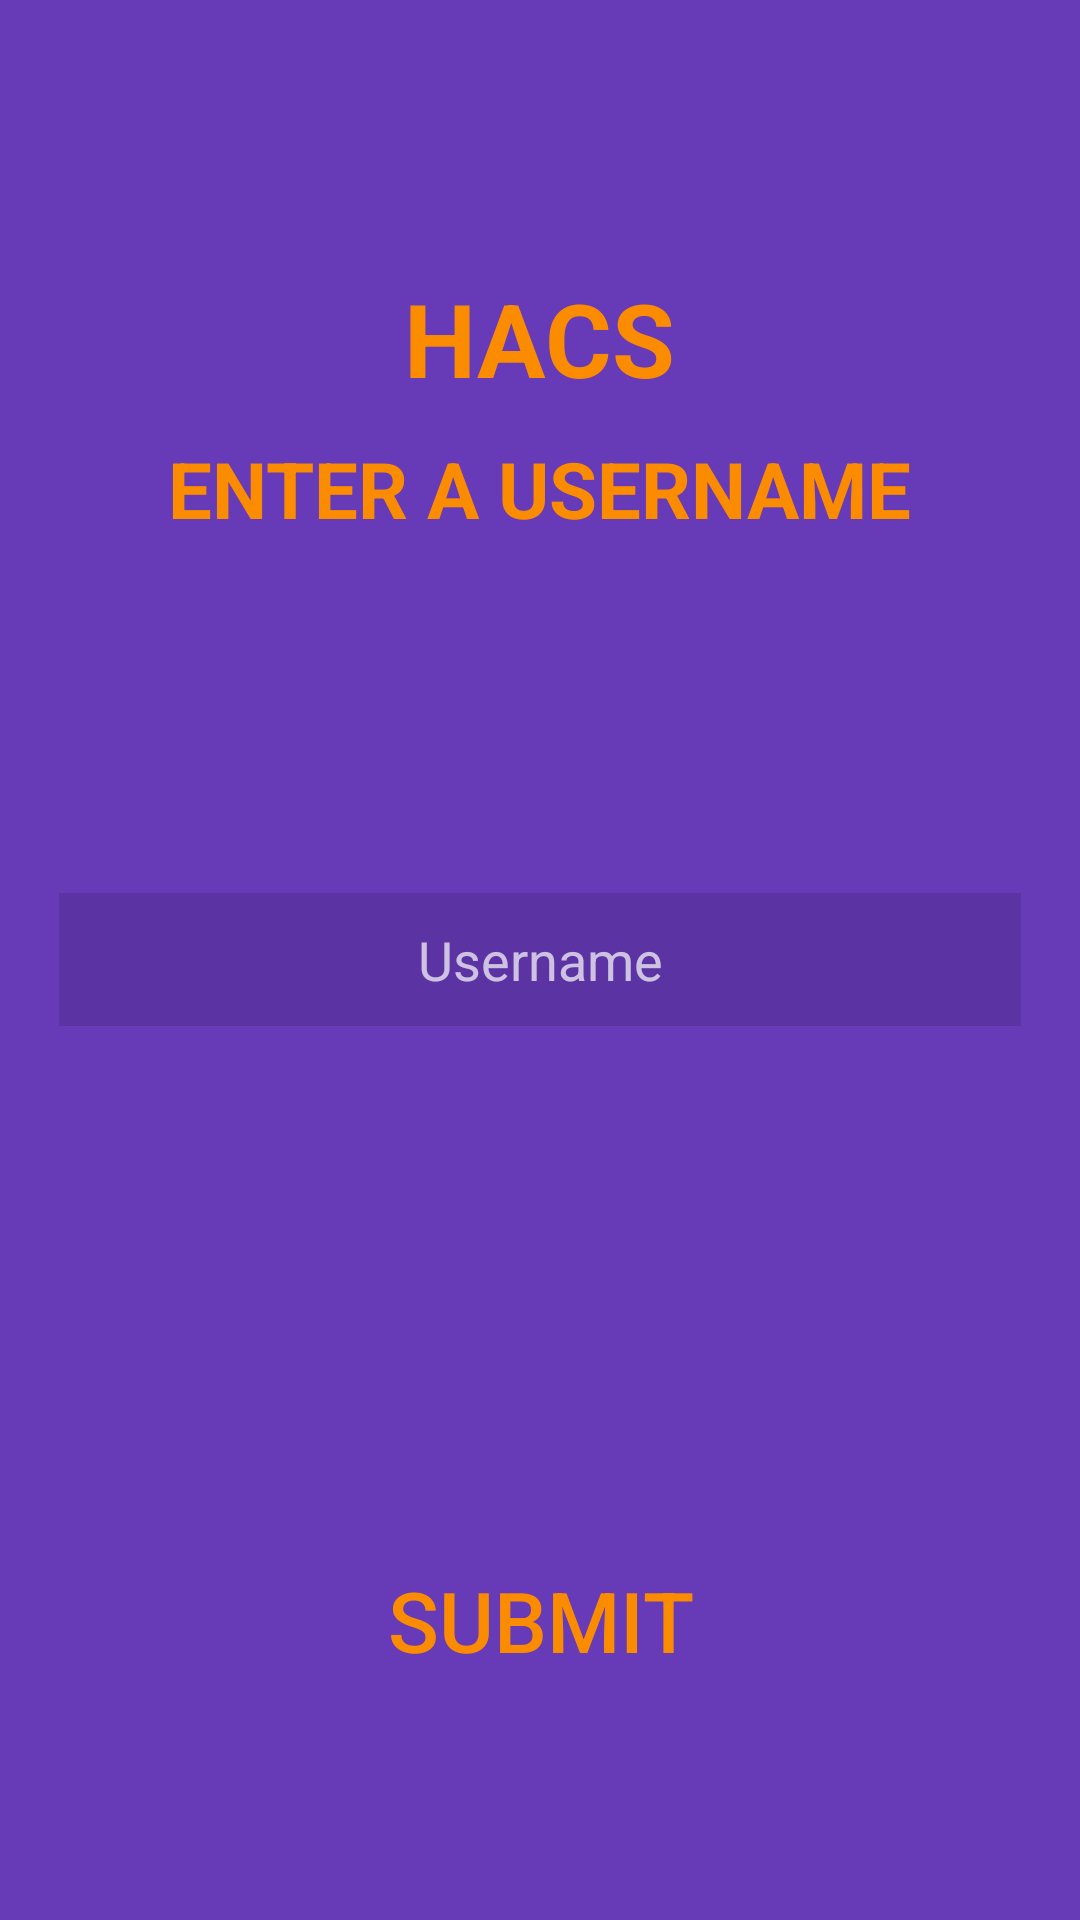

Android layout source for this screen:
<!-- AndroidManifest.xml: application theme AppTheme -->
<!-- res/layout/activity_login.xml -->
<RelativeLayout xmlns:android="http://schemas.android.com/apk/res/android"
    xmlns:tools="http://schemas.android.com/tools" android:layout_width="match_parent"
    android:layout_height="match_parent" android:paddingLeft="@dimen/activity_horizontal_margin"
    android:paddingRight="@dimen/activity_horizontal_margin"
    android:paddingTop="@dimen/activity_vertical_margin"
    android:paddingBottom="@dimen/activity_vertical_margin"
    tools:context="cleaner.board.white.halloweenapp.activity.LoginActivity"
    android:background="@color/purpleBG">

    <TextView
        android:layout_width="wrap_content"
        android:layout_height="wrap_content"
        android:textAppearance="?android:attr/textAppearanceLarge"
        android:text="HACS"
        android:id="@+id/textView"
        android:layout_alignParentTop="true"
        android:layout_centerHorizontal="true"
        android:layout_marginTop="90dp"
        android:textColor="@color/orangee"
        android:textStyle="bold"
        android:textSize="34sp" />

    <TextView
        android:layout_width="wrap_content"
        android:layout_height="wrap_content"
        android:textAppearance="?android:attr/textAppearanceLarge"
        android:text="ENTER A USERNAME"
        android:id="@+id/textView2"
        android:textColor="@color/orangee"
        android:textStyle="bold"
        android:textSize="26sp"
        android:layout_below="@+id/textView"
        android:layout_centerHorizontal="true"
        android:layout_marginTop="10dp" />

    <EditText
        android:layout_width="match_parent"
        android:layout_height="wrap_content"
        android:id="@+id/user"
        android:layout_centerVertical="true"
        android:layout_centerHorizontal="true"
        android:layout_marginLeft="20dp"
        android:layout_marginRight="20dp"
        android:hint="Username"
        android:textColor="@color/orangee"
        android:background="#1e010101"
        android:padding="10dp"
        android:gravity="center" />

    <Button
        android:layout_width="wrap_content"
        android:layout_height="wrap_content"
        android:text="SUBMIT"
        android:id="@+id/button"
        android:layout_alignParentBottom="true"
        android:layout_centerHorizontal="true"
        android:layout_marginBottom="76dp"
        android:textColor="@color/orangee"
        android:textSize="28sp"
        android:background="?attr/selectableItemBackground" />

</RelativeLayout>
<!-- resources referenced by this layout -->
<resources>
  <color name="orangee">#FB8C00</color>
  <color name="purpleBG">#673AB7</color>
  <style name="AppTheme" parent="Theme.AppCompat">
          <item name="colorPrimary">#9575CD</item>
          <item name="colorPrimaryDark">#7E57C2</item>
          <item name="colorButtonNormal">@color/orangee</item>
  
      </style>
</resources>
